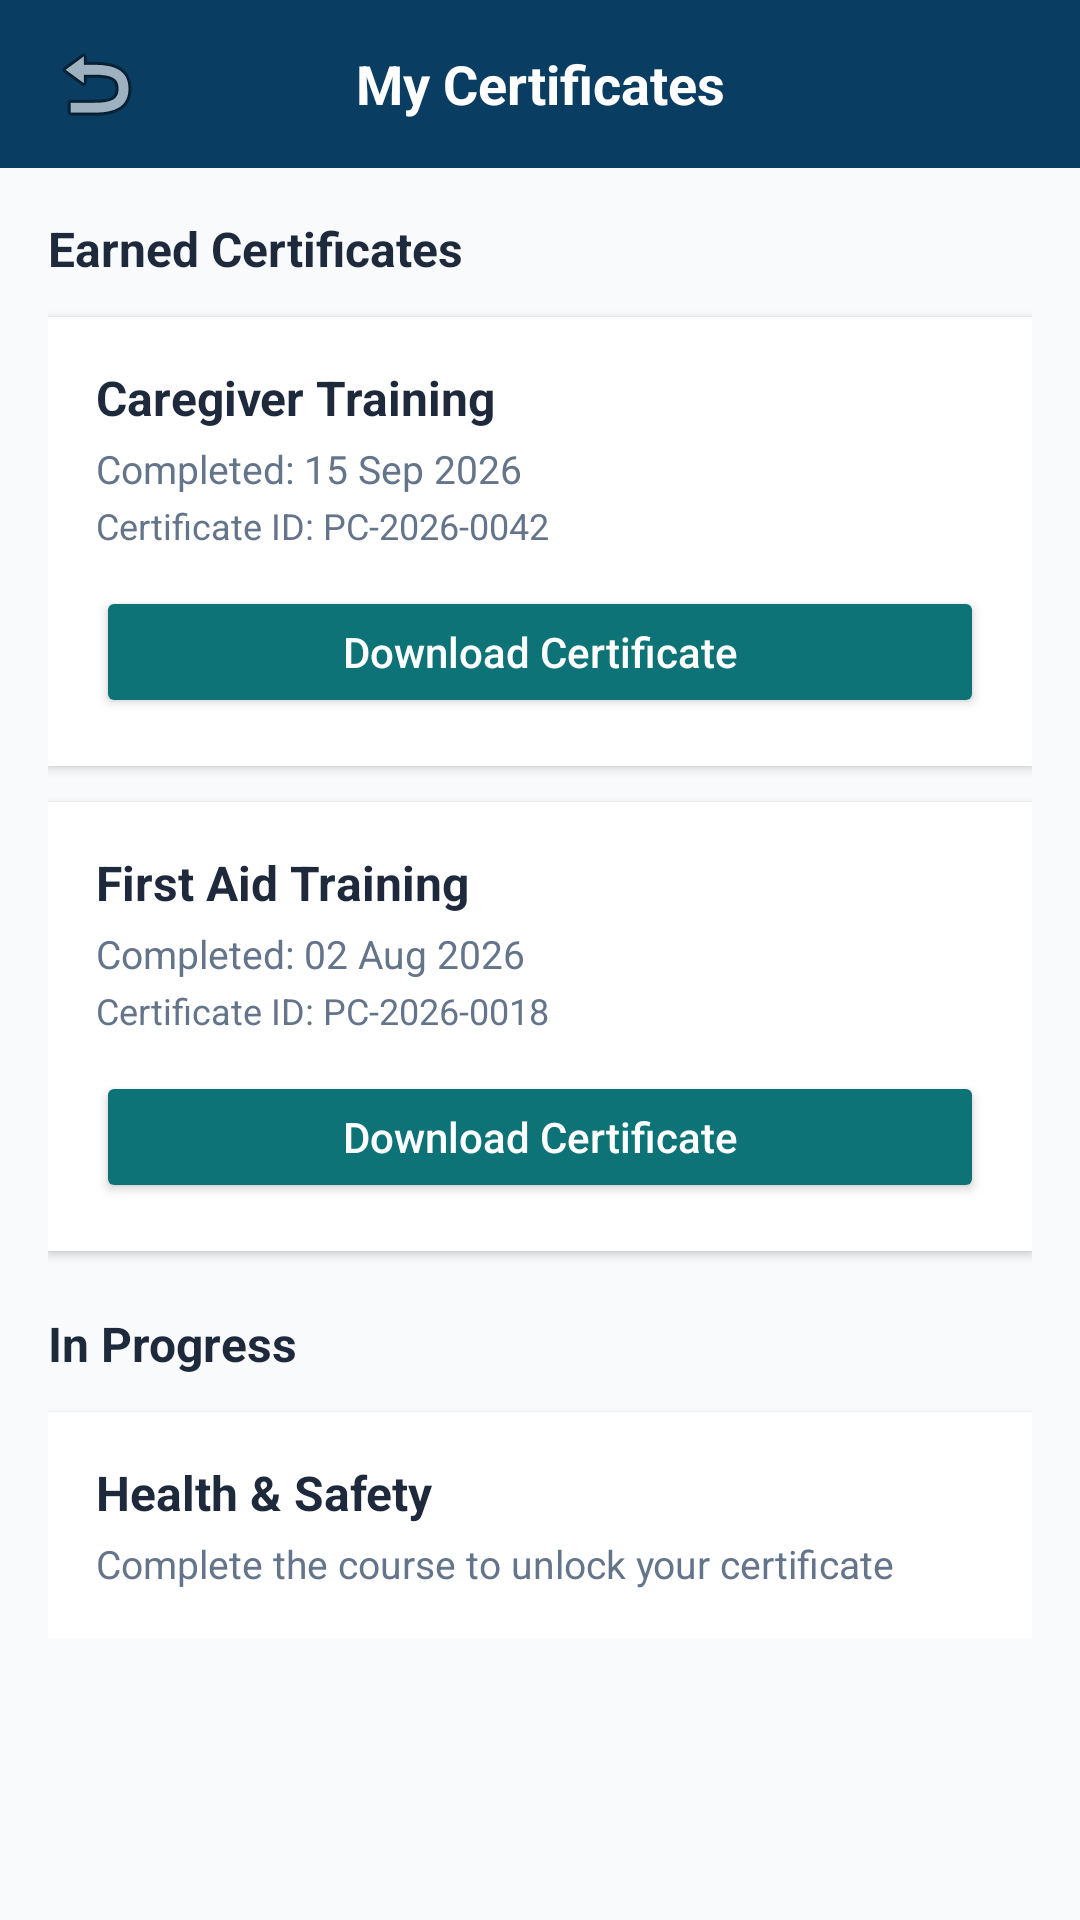

Produce the Android XML layout that renders to this screen, including the resource entries it uses.
<!-- AndroidManifest.xml: application theme Theme.Petcare -->
<!-- res/layout/activity_certificates.xml -->
<?xml version="1.0" encoding="utf-8"?>
<LinearLayout xmlns:android="http://schemas.android.com/apk/res/android"
    android:layout_width="match_parent"
    android:layout_height="match_parent"
    android:orientation="vertical"
    android:background="@color/background">

    
    <LinearLayout
        android:layout_width="match_parent"
        android:layout_height="56dp"
        android:background="@color/navy"
        android:gravity="center_vertical"
        android:orientation="horizontal"
        android:paddingStart="12dp"
        android:paddingEnd="12dp">

        <ImageButton
            android:id="@+id/btn_back"
            android:layout_width="40dp"
            android:layout_height="40dp"
            android:src="@android:drawable/ic_menu_revert"
            android:background="?attr/selectableItemBackgroundBorderless"
            android:contentDescription="Back"/>

        <TextView
            android:layout_width="0dp"
            android:layout_height="wrap_content"
            android:layout_weight="1"
            android:text="My Certificates"
            android:textColor="@color/white"
            android:textSize="18sp"
            android:textStyle="bold"
            android:gravity="center"/>

        <View
            android:layout_width="40dp"
            android:layout_height="40dp"/>
    </LinearLayout>

    <ScrollView
        android:layout_width="match_parent"
        android:layout_height="0dp"
        android:layout_weight="1">

        <LinearLayout
            android:layout_width="match_parent"
            android:layout_height="wrap_content"
            android:orientation="vertical"
            android:padding="16dp">

            <TextView
                android:layout_width="wrap_content"
                android:layout_height="wrap_content"
                android:text="Earned Certificates"
                android:textSize="16sp"
                android:textStyle="bold"
                android:textColor="@color/text_primary"
                android:layout_marginBottom="12dp"/>

            
            <LinearLayout
                android:layout_width="match_parent"
                android:layout_height="wrap_content"
                android:orientation="vertical"
                android:background="@color/card_background"
                android:padding="16dp"
                android:elevation="2dp"
                android:layout_marginBottom="12dp">

                <TextView
                    android:layout_width="wrap_content"
                    android:layout_height="wrap_content"
                    android:text="Caregiver Training"
                    android:textSize="16sp"
                    android:textStyle="bold"
                    android:textColor="@color/text_primary"/>

                <TextView
                    android:layout_width="wrap_content"
                    android:layout_height="wrap_content"
                    android:text="Completed: 15 Sep 2026"
                    android:textSize="13sp"
                    android:textColor="@color/text_secondary"
                    android:layout_marginTop="4dp"/>

                <TextView
                    android:layout_width="wrap_content"
                    android:layout_height="wrap_content"
                    android:text="Certificate ID: PC-2026-0042"
                    android:textSize="12sp"
                    android:textColor="@color/text_secondary"
                    android:layout_marginTop="2dp"/>

                <Button
                    android:id="@+id/btn_download_1"
                    android:layout_width="match_parent"
                    android:layout_height="44dp"
                    android:text="Download Certificate"
                    android:textAllCaps="false"
                    android:textColor="@color/white"
                    android:backgroundTint="@color/teal_primary"
                    android:layout_marginTop="12dp"/>
            </LinearLayout>

            
            <LinearLayout
                android:layout_width="match_parent"
                android:layout_height="wrap_content"
                android:orientation="vertical"
                android:background="@color/card_background"
                android:padding="16dp"
                android:elevation="2dp"
                android:layout_marginBottom="12dp">

                <TextView
                    android:layout_width="wrap_content"
                    android:layout_height="wrap_content"
                    android:text="First Aid Training"
                    android:textSize="16sp"
                    android:textStyle="bold"
                    android:textColor="@color/text_primary"/>

                <TextView
                    android:layout_width="wrap_content"
                    android:layout_height="wrap_content"
                    android:text="Completed: 02 Aug 2026"
                    android:textSize="13sp"
                    android:textColor="@color/text_secondary"
                    android:layout_marginTop="4dp"/>

                <TextView
                    android:layout_width="wrap_content"
                    android:layout_height="wrap_content"
                    android:text="Certificate ID: PC-2026-0018"
                    android:textSize="12sp"
                    android:textColor="@color/text_secondary"
                    android:layout_marginTop="2dp"/>

                <Button
                    android:id="@+id/btn_download_2"
                    android:layout_width="match_parent"
                    android:layout_height="44dp"
                    android:text="Download Certificate"
                    android:textAllCaps="false"
                    android:textColor="@color/white"
                    android:backgroundTint="@color/teal_primary"
                    android:layout_marginTop="12dp"/>
            </LinearLayout>

            
            <TextView
                android:layout_width="wrap_content"
                android:layout_height="wrap_content"
                android:text="In Progress"
                android:textSize="16sp"
                android:textStyle="bold"
                android:textColor="@color/text_primary"
                android:layout_marginTop="8dp"
                android:layout_marginBottom="12dp"/>

            <LinearLayout
                android:layout_width="match_parent"
                android:layout_height="wrap_content"
                android:orientation="vertical"
                android:background="@color/card_background"
                android:padding="16dp"
                android:elevation="2dp">

                <TextView
                    android:layout_width="wrap_content"
                    android:layout_height="wrap_content"
                    android:text="Health &amp; Safety"
                    android:textSize="16sp"
                    android:textStyle="bold"
                    android:textColor="@color/text_primary"/>

                <TextView
                    android:layout_width="wrap_content"
                    android:layout_height="wrap_content"
                    android:text="Complete the course to unlock your certificate"
                    android:textSize="13sp"
                    android:textColor="@color/text_secondary"
                    android:layout_marginTop="4dp"/>
            </LinearLayout>

        </LinearLayout>
    </ScrollView>

</LinearLayout>
<!-- resources referenced by this layout -->
<resources>
  <color name="background">#F8FAFC</color>
  <color name="card_background">#FFFFFF</color>
  <color name="navy">#0A3D62</color>
  <color name="teal_primary">#0D7377</color>
  <color name="text_primary">#1E293B</color>
  <color name="text_secondary">#64748B</color>
  <color name="white">#FFFFFF</color>
  <style name="Theme.Petcare" parent="Base.Theme.Petcare" />
  <style name="Base.Theme.Petcare" parent="Theme.Material3.DayNight.NoActionBar">
          <item name="colorPrimary">@color/teal_primary</item>
          <item name="colorPrimaryDark">@color/teal_dark</item>
          <item name="colorAccent">@color/teal_light</item>
          <item name="android:statusBarColor">@color/navy</item>
          <item name="android:navigationBarColor">@color/white</item>
          <item name="android:windowBackground">@color/background</item>
          <item name="android:windowLightStatusBar" tools:targetApi="m">false</item>
      </style>
  <color name="teal_dark">#0A5C5F</color>
  <color name="teal_light">#14A3A8</color>
</resources>
